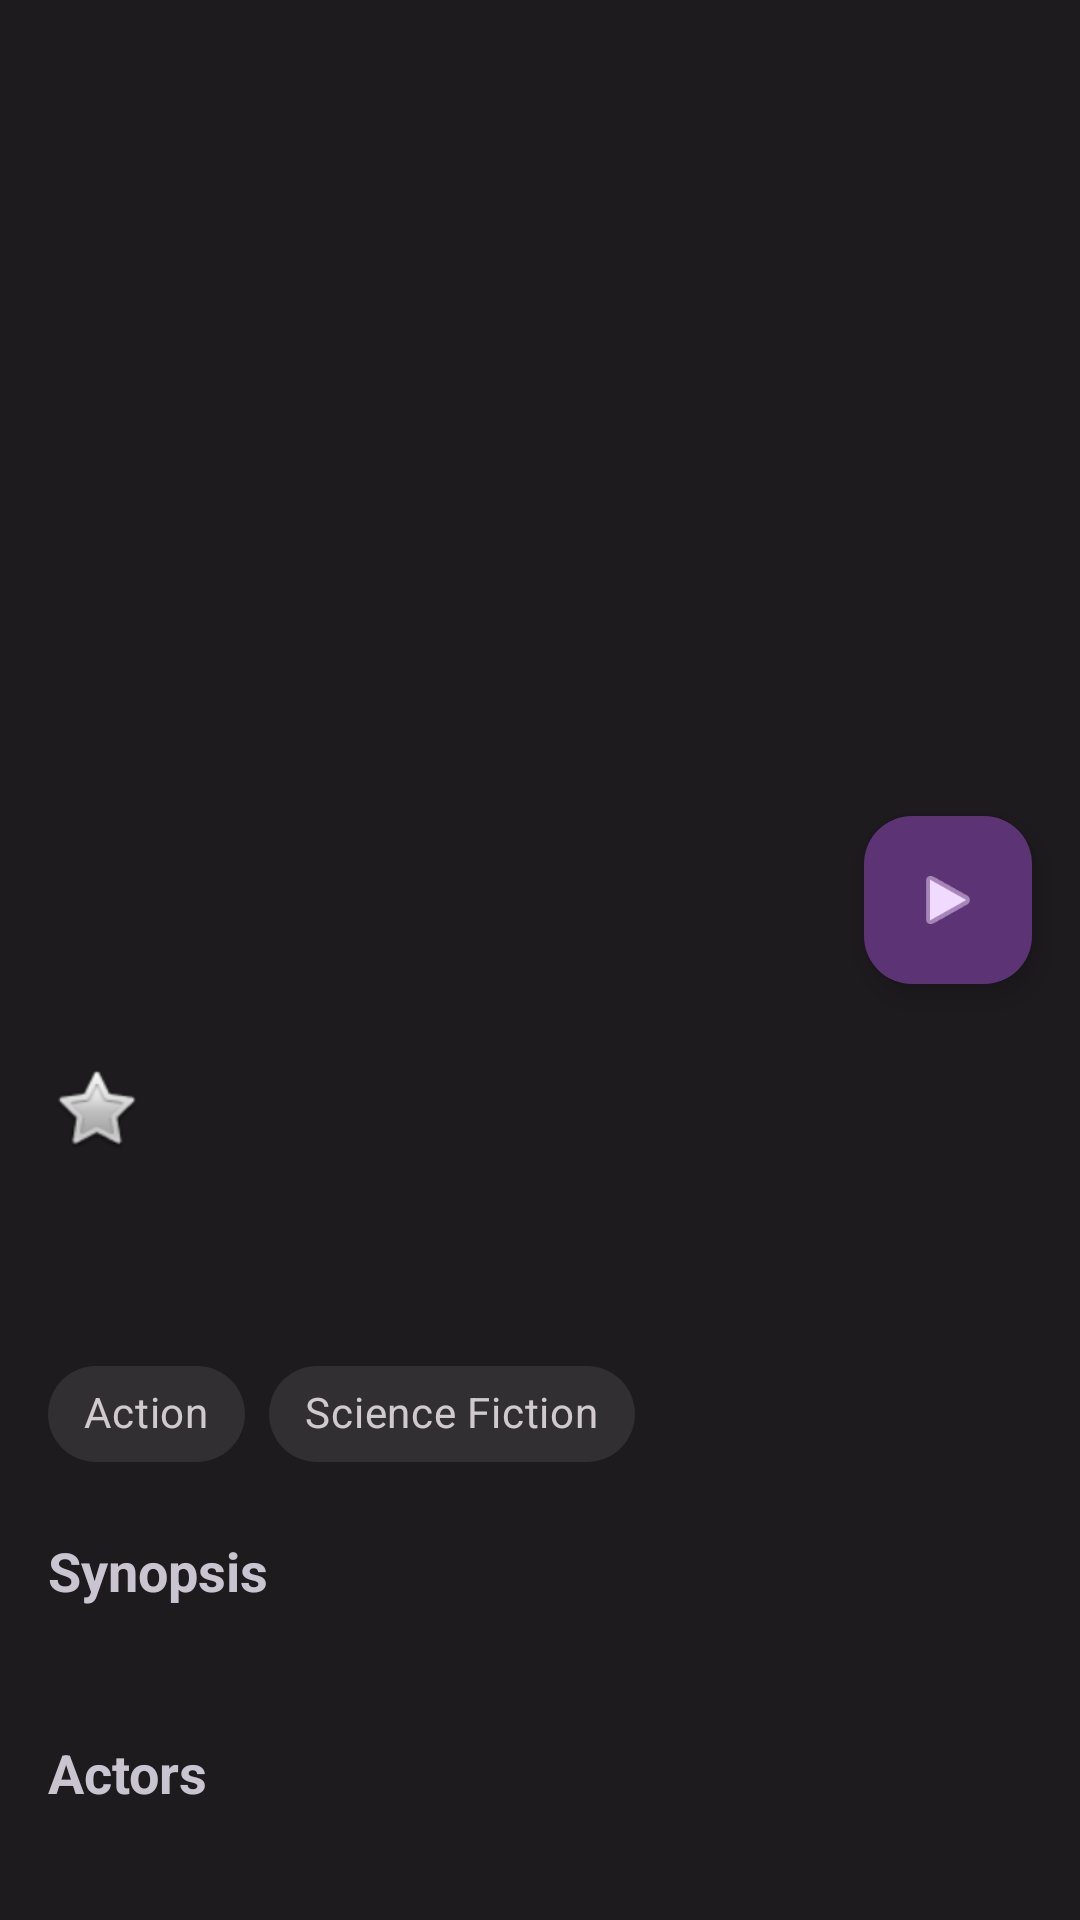

Android layout source for this screen:
<!-- AndroidManifest.xml: application theme Theme.MovieLeak -->
<!-- res/layout/fragment_detail.xml -->
<?xml version="1.0" encoding="utf-8"?>
<androidx.coordinatorlayout.widget.CoordinatorLayout xmlns:android="http://schemas.android.com/apk/res/android"
    xmlns:app="http://schemas.android.com/apk/res-auto"
    xmlns:tools="http://schemas.android.com/tools"
    android:layout_width="match_parent"
    android:layout_height="match_parent"
    android:fitsSystemWindows="true"
    tools:context=".presentation.ui.DetailFragment">

    <com.google.android.material.appbar.AppBarLayout
        android:id="@+id/app_bar"
        android:layout_width="match_parent"
        android:layout_height="300dp"
        android:fitsSystemWindows="true">

        <com.google.android.material.appbar.CollapsingToolbarLayout
            android:id="@+id/collapsing_toolbar"
            android:layout_width="match_parent"
            android:layout_height="match_parent"
            android:fitsSystemWindows="true"
            app:contentScrim="?attr/colorPrimary"
            app:layout_scrollFlags="scroll|exitUntilCollapsed">

            <ImageView
                android:id="@+id/iv_movie_poster"
                android:layout_width="match_parent"
                android:layout_height="match_parent"
                android:contentDescription="@string/movie_poster"
                android:fitsSystemWindows="true"
                android:scaleType="centerCrop"
                app:layout_collapseMode="parallax"
                tools:src="@tools:sample/avatars" />

            <com.google.android.material.appbar.MaterialToolbar
                android:id="@+id/toolbar"
                android:layout_width="match_parent"
                android:layout_height="?attr/actionBarSize"
                app:layout_collapseMode="pin"
                app:navigationIcon="@drawable/ic_arrow_back" />

        </com.google.android.material.appbar.CollapsingToolbarLayout>

    </com.google.android.material.appbar.AppBarLayout>

    <androidx.core.widget.NestedScrollView
        android:layout_width="match_parent"
        android:layout_height="match_parent"
        app:layout_behavior="@string/appbar_scrolling_view_behavior">

        <androidx.constraintlayout.widget.ConstraintLayout
            android:layout_width="match_parent"
            android:layout_height="wrap_content"
            android:padding="16dp">

            <TextView
                android:id="@+id/tv_movie_title"
                android:layout_width="0dp"
                android:layout_height="wrap_content"
                android:textSize="22sp"
                android:textStyle="bold"
                app:layout_constraintEnd_toEndOf="parent"
                app:layout_constraintStart_toStartOf="parent"
                app:layout_constraintTop_toTopOf="parent"
                tools:text="Movie Title (2024)" />

            <TextView
                android:id="@+id/tv_movie_score"
                android:layout_width="wrap_content"
                android:layout_height="wrap_content"
                android:layout_marginTop="8dp"
                android:drawablePadding="4dp"
                android:gravity="center"
                app:drawableStartCompat="@android:drawable/btn_star"
                app:layout_constraintStart_toStartOf="parent"
                app:layout_constraintTop_toBottomOf="@id/tv_movie_title"
                tools:text="8.5" />

            <TextView
                android:id="@+id/tv_release_date"
                android:layout_width="0dp"
                android:layout_height="wrap_content"
                android:layout_marginTop="8dp"
                app:layout_constraintEnd_toEndOf="parent"
                app:layout_constraintStart_toStartOf="parent"
                app:layout_constraintTop_toBottomOf="@id/tv_movie_score"
                tools:text="2024-01-01 (US)" />

            <TextView
                android:id="@+id/tv_runtime"
                android:layout_width="0dp"
                android:layout_height="wrap_content"
                android:layout_marginTop="8dp"
                app:layout_constraintEnd_toEndOf="parent"
                app:layout_constraintStart_toStartOf="parent"
                app:layout_constraintTop_toBottomOf="@id/tv_release_date"
                tools:text="1h 57m" />

            <com.google.android.material.chip.ChipGroup
                android:id="@+id/cg_genres"
                android:layout_width="0dp"
                android:layout_height="wrap_content"
                android:layout_marginTop="8dp"
                app:layout_constraintEnd_toEndOf="parent"
                app:layout_constraintStart_toStartOf="parent"
                app:layout_constraintTop_toBottomOf="@id/tv_runtime">

                <com.google.android.material.chip.Chip
                    style="@style/Widget.MaterialComponents.Chip.Action"
                    android:layout_width="wrap_content"
                    android:layout_height="wrap_content"
                    android:text="@string/action" />

                <com.google.android.material.chip.Chip
                    style="@style/Widget.MaterialComponents.Chip.Action"
                    android:layout_width="wrap_content"
                    android:layout_height="wrap_content"
                    android:text="@string/science_fiction" />
            </com.google.android.material.chip.ChipGroup>

            <TextView
                android:id="@+id/tv_overview_label"
                android:layout_width="wrap_content"
                android:layout_height="wrap_content"
                android:layout_marginTop="16dp"
                android:text="@string/synopsis"
                android:textSize="18sp"
                android:textStyle="bold"
                app:layout_constraintStart_toStartOf="parent"
                app:layout_constraintTop_toBottomOf="@id/cg_genres" />

            <TextView
                android:id="@+id/tv_overview"
                android:layout_width="0dp"
                android:layout_height="wrap_content"
                android:layout_marginTop="8dp"
                android:lineSpacingMultiplier="1.2"
                app:layout_constraintEnd_toEndOf="parent"
                app:layout_constraintStart_toStartOf="parent"
                app:layout_constraintTop_toBottomOf="@id/tv_overview_label"
                tools:text="This is a sample overview of the movie. It can be a long text, so we need to make sure it wraps correctly." />

            <TextView
                android:id="@+id/tv_actors_label"
                android:layout_width="wrap_content"
                android:layout_height="wrap_content"
                android:layout_marginTop="16dp"
                android:text="@string/actors"
                android:textSize="18sp"
                android:textStyle="bold"
                app:layout_constraintStart_toStartOf="parent"
                app:layout_constraintTop_toBottomOf="@id/tv_overview" />

            <androidx.recyclerview.widget.RecyclerView
                android:id="@+id/rv_actors"
                android:layout_width="0dp"
                android:layout_height="wrap_content"
                android:layout_marginTop="8dp"
                android:orientation="horizontal"
                app:layoutManager="androidx.recyclerview.widget.LinearLayoutManager"
                app:layout_constraintEnd_toEndOf="parent"
                app:layout_constraintStart_toStartOf="parent"
                app:layout_constraintTop_toBottomOf="@id/tv_actors_label"
                tools:listitem="@tools:sample/avatars" />

        </androidx.constraintlayout.widget.ConstraintLayout>
    </androidx.core.widget.NestedScrollView>

    <com.google.android.material.floatingactionbutton.FloatingActionButton
        android:id="@+id/btn_watch_trailer"
        android:layout_width="wrap_content"
        android:layout_height="wrap_content"
        android:layout_margin="16dp"
        android:contentDescription="@string/watch_trailer"
        app:layout_anchor="@id/app_bar"
        app:layout_anchorGravity="bottom|end"
        app:srcCompat="@android:drawable/ic_media_play" />

</androidx.coordinatorlayout.widget.CoordinatorLayout>
<!-- resources referenced by this layout -->
<resources>
  <string name="action">Action</string>
  <string name="actors">Actors</string>
  <string name="movie_poster">Movie Poster</string>
  <string name="science_fiction">Science Fiction</string>
  <string name="synopsis">Synopsis</string>
  <string name="watch_trailer">Watch Trailer</string>
  <style name="Theme.MovieLeak" parent="Base.Theme.MovieLeak" />
  <style name="Base.Theme.MovieLeak" parent="Theme.Material3.Dark.NoActionBar">
          
          <item name="colorPrimary">@color/md_theme_dark_primary</item>
          <item name="colorOnPrimary">@color/md_theme_dark_onPrimary</item>
          <item name="colorPrimaryContainer">@color/md_theme_dark_primaryContainer</item>
          <item name="colorOnPrimaryContainer">@color/md_theme_dark_onPrimaryContainer</item>
          <item name="colorSecondary">@color/md_theme_dark_secondary</item>
          <item name="colorOnSecondary">@color/md_theme_dark_onSecondary</item>
          <item name="colorSecondaryContainer">@color/md_theme_dark_secondaryContainer</item>
          <item name="colorOnSecondaryContainer">@color/md_theme_dark_onSecondaryContainer</item>
          <item name="colorTertiary">@color/md_theme_dark_tertiary</item>
          <item name="colorOnTertiary">@color/md_theme_dark_onTertiary</item>
          <item name="colorTertiaryContainer">@color/md_theme_dark_tertiaryContainer</item>
          <item name="colorOnTertiaryContainer">@color/md_theme_dark_onTertiaryContainer</item>
          <item name="colorError">@color/md_theme_dark_error</item>
          <item name="colorErrorContainer">@color/md_theme_dark_errorContainer</item>
          <item name="android:colorBackground">@color/md_theme_dark_background</item>
          <item name="colorOnBackground">@color/md_theme_dark_onBackground</item>
          <item name="colorSurface">@color/md_theme_dark_surface</item>
          <item name="colorOnSurface">@color/md_theme_dark_onSurface</item>
          <item name="colorSurfaceVariant">@color/md_theme_dark_surfaceVariant</item>
          <item name="colorOnSurfaceVariant">@color/md_theme_dark_onSurfaceVariant</item>
          <item name="colorOutline">@color/md_theme_dark_outline</item>
          <item name="colorOnSurfaceInverse">@color/md_theme_dark_inverseOnSurface</item>
          <item name="colorSurfaceInverse">@color/md_theme_dark_inverseSurface</item>
          <item name="colorPrimaryInverse">@color/md_theme_dark_inversePrimary</item>
      </style>
  <color name="md_theme_dark_primary">#DEB9F9</color>
  <color name="md_theme_dark_onPrimary">#441C5C</color>
  <color name="md_theme_dark_primaryContainer">#5C3374</color>
  <color name="md_theme_dark_onPrimaryContainer">#F1DAFF</color>
  <color name="md_theme_dark_secondary">#D3C0D9</color>
  <color name="md_theme_dark_onSecondary">#392C3F</color>
  <color name="md_theme_dark_secondaryContainer">#504256</color>
  <color name="md_theme_dark_onSecondaryContainer">#F0DCF5</color>
  <color name="md_theme_dark_tertiary">#F5B7B6</color>
  <color name="md_theme_dark_onTertiary">#4C2525</color>
  <color name="md_theme_dark_tertiaryContainer">#663B3B</color>
  <color name="md_theme_dark_onTertiaryContainer">#FFDAD9</color>
  <color name="md_theme_dark_error">#FFB4AB</color>
  <color name="md_theme_dark_errorContainer">#93000A</color>
  <color name="md_theme_dark_background">#1E1B1F</color>
  <color name="md_theme_dark_onBackground">#E8E0E5</color>
  <color name="md_theme_dark_surface">#1E1B1F</color>
  <color name="md_theme_dark_onSurface">#E8E0E5</color>
  <color name="md_theme_dark_surfaceVariant">#4B454D</color>
  <color name="md_theme_dark_onSurfaceVariant">#CDC4CE</color>
  <color name="md_theme_dark_outline">#968E98</color>
  <color name="md_theme_dark_inverseOnSurface">#1E1B1F</color>
  <color name="md_theme_dark_inverseSurface">#E8E0E5</color>
  <color name="md_theme_dark_inversePrimary">#754B8D</color>
</resources>
